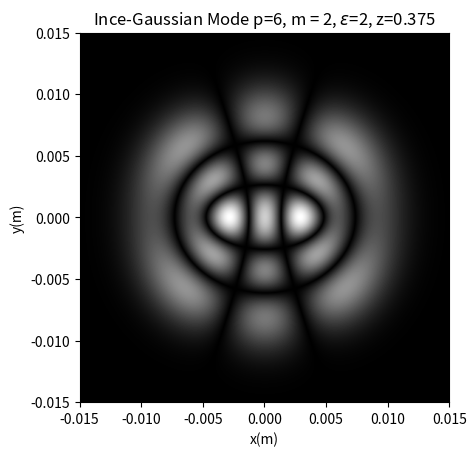

Generate this figure with matplotlib:
import numpy as np
from scipy.special import factorial
import matplotlib.pyplot as plt

def Mesh_Elliptic(f, L, N):
    """"
    Creates eliptical coordinates

    Input

    """
    x, y = np.linspace(-L, L, N), np.linspace(-L, L, N)
    Y, X = np.meshgrid(x, y)

    xi = np.zeros((N,N))
    eta = np.zeros((N,N))

    en = np.arccosh((X[:N//2 + 1, N//2:] + 1j*Y[:N//2 + 1,N//2:])/f)
    ee = np.real(en)
    nn = np.imag(en)
    nn = nn + (nn < 0) * 2 * np.pi
    xi[:N//2 + 1, N//2:] = ee
    eta[:N//2 + 1, N//2:] = nn

    xi[:N//2 + 1, :N//2] = np.fliplr(xi[:N//2 + 1,N//2+1:])
    xi[N//2+1:, :] = np.flipud(xi[:N//2, :])
    eta[:N//2 + 1, :N//2] = np.pi - np.fliplr(eta[:N//2 + 1,N//2 + 1:])
    eta[N//2 + 1:,:] = np.pi + np.rot90(eta[:N//2, :], 2)

    return xi, eta, X,Y

def CInceIBG(p,m,q,z):
    if (m < 0) or (m  > p):
        raise ValueError('Wrong range for m')
    
    if (-1)**(m-p) != 1:
        raise ValueError('(p,m) must have same parity')
    
    if isinstance(z, np.ndarray):
        h,w = z.shape
        z = np.transpose(np.ravel(z, order='F'))

    normalization = True

    if p % 2 == 0:
        l = p//2
        N = l+1
        n = m//2 + 1

        vec = np.concatenate(([2*q*l], q*(l-np.arange(1,N-1))))
        vec2 = np.concatenate(([0],4*(np.arange(0,N-1) + 1)**2))
        M = np.diag(q*(l+np.linspace(1,N-1,N-1)), k = 1) + np.diag(vec, k=-1) + np.diag(vec2)
        if p == 0:
            M = 0
            ets = np.array([0])
            A = np.array([1])[:,np.newaxis]
            index = np.array([0])

        else:
            ets, A = np.linalg.eig(M)
            index = np.argsort(ets)
            ets = np.sort(ets)
            A = A[:,index]

        if normalization:
            mv = np.arange(2,p,2)
            n2 = np.sqrt(A[0,n-1] ** 2 * 2 * factorial(p/2) ** 2 + np.sum((np.sqrt(factorial((p+mv)/2) * factorial((p-mv)/2)) * A[1:p//2, n-1]) ** 2))
            ns = np.sign(np.sum(A[:,n-1]))
            A = A/n2*ns
        
        else:
            n2 = 2*A[0,n-1] ** 2 + np.sum(A[1:N*1, n-1] **2)
            ns = np.sign(np.sum(A[:,n-1]))
            A = A/np.sqrt(n2)*ns
        
            

        r = np.arange(0,N)
        R, X = np.meshgrid(r,z)
        ip = np.dot(np.cos(2*X*R),A[:, n-1])
        dip = np.dot(2*r*np.sin(2*X*R),A[:,n-1])
        eta = ets[n-1]
    else:
        l = (p-1)//2
        N = l + 1
        n = (m+1)//2

        diag_upper = q/2*(p + (2*np.arange(N-1) + 3))
        diag_lower = q/2*(p - (2*np.arange(1, N) - 1))
        diag_main = np.concatenate([[q/2 + p*q/2 + 1], (2 * np.arange(1, N) + 1)**2])

        M = np.diag(diag_upper, k = 1) + np.diag(diag_lower, k = -1) + np.diag(diag_main)

        ets, A = np.linalg.eig(M)
        index = np.argsort(ets)
        ets = np.sort(ets)
        A = A[:, index]

        if normalization:
            mv = np.arange(1,p+1,2)
            if mv.size == 0:
                mv = np.array([1])
            n2 = np.sqrt(np.sum((np.sqrt(factorial((p+mv)/2)*factorial((p-mv)/2)) * A[:,n-1]) ** 2))
            ns = np.sign(np.sum(A[:,n-1]))
            A = A/n2*ns

        else:
            n2 = np.sum(A[:,n] ** 2)
            ns = np.sign(np.sum(A[:,n]))
            A = A/n2*ns
            

        r = 2*np.arange(N) + 1
        R, X = np.meshgrid(r,z)
        ip = np.dot(np.cos(X * R), A[:,n-1])
        dip = np.dot(-R*np.sin(X * R), A[:, n-1])
        eta = ets[n-1]


    coef = A[:,n-1]

    if isinstance(z, int) or isinstance(z, float):

        return ip, eta, coef, dip
    
    else:

        ip = np.reshape(ip, [h,w])
        dip = np.reshape(dip, [h,w])

        return ip, eta, coef, dip

def SInceIGB(p,m,q,z):
    if (m < 1) or (m > p):
        raise ValueError('Wrong range for m')
    if (-1)**(m-p) != 1:
        raise ValueError('(p,m) must have the same parity')
    
    if isinstance(z, np.ndarray):
        h,w = z.shape
        z = np.transpose(np.ravel(z, order='F'))
    
    normalizaton = True
    if p % 2 == 0:
        l = p//2
        N = l + 1
        n = m//N

        diag_upper = q*(l + np.arange(2, N))
        diag_lower = q*(l - np.arange(1, N-1))
        diag_main = 4*(np.arange(N-1) + 1) ** 2
        M = np.diag(diag_upper, k = 1) + np.diag(diag_lower, k = -1) + np.diag(diag_main)

        ets, A = np.linalg.eig(M)
        index = np.argsort(ets)
        ets = np.sort(ets)
        A = A[:, index]

        # Normalization
        r = np.arange(1,N-1)

        if normalizaton:
            mv = np.arange(2, p + 1, 2)
            n2 = np.sqrt(np.sum((np.sqrt(factorial((p+mv)/2)*factorial((p-mv)/2)) * A[:,n-1]) ** 2))
            ns = np.sign(np.sum(r*A[:,n-1]))
            A = A/n2*ns

        else:
            n2 = np.sum(A[:,n-1]**2)
            ns = np.sign(np.sum(r*np.transpose(A[:,n-1])))
            A = A/np.sqrt(n2)*ns

        R,X = np.meshgrid(r,z)
        ip = np.dot(np.sin(2*X*R), A[:,n-1])
        dip = np.dot(2*R*np.cos(2*X*R), A[:, n-1])
        eta = ets[n-1]

    else:
        l = (p-1)//2
        N = l +1
        n = (m+1)//2

        diag_upper = q/2*(p + (2*np.arange(N-1) + 3))
        diag_lower = q/2*(p - (2*np.arange(1, N) - 1))
        diag_main = np.concatenate([[-q/2 - p*q/2 + 1], (2 * np.arange(1, N) + 1)**2])
        M = np.diag(diag_upper, k = 1) + np.diag(diag_lower, k = -1) + np.diag(diag_main)
        
        ets, A = np.linalg.eig(M)
        index = np.argsort(ets)
        ets = np.sort(ets)
        A = A[:, index]

        r = 2*np.arange(N) + 1

        if normalizaton:
            mv = np.arange(1,p+1,2)
            n2 = np.sqrt(np.sum((np.sqrt(factorial((p+mv)/2) * factorial((p-mv)/2)) * A[:, n - 1]) ** 2))
            ns = np.sign(np.sum(r*A[:,n-1]))
            A = A/n2*ns

        R, X = np.meshgrid(r, z)
        ip = np.dot(np.sin(X*R), A[:,n-1])
        dip = np.dot(R*np.cos(X*R), A[:,n-1])
        eta = ets[n-1]

    coef = A[:,n-1]

    if isinstance(z, int) or isinstance(z, float):

        return ip, eta, coef, dip
    
    else:

        ip = np.reshape(ip, [h,w])
        dip = np.reshape(dip, [h,w])

        return ip, eta, coef, dip

class InceGaussian:
    def __init__(self, L: float,
                 parity: int,
                 p,
                 m,
                 e: float,
                 w0: float,
                 k: float,
                 z: float = 0,
                 N: int = 501) -> None:
        
        """
        Ince-Gaussian Modes
        """
    
        self.L = L
        self.N = N
        self.parity = parity
        self.p = p
        self.m = m
        self.e = e
        self.w0 = w0
        self.k = k
        self.z = z


        if self.N % 2 == 0:
            raise Exception('N must be ODD')
        
        if self.parity == 0:
            if (self.m < 0) or (self.m > p):
                raise Exception('Wrong range from m')
        else:
            if (self.m < 1) or (self.m > p):
                raise Exception('Wrong range for m')
            
        if (-1) ** (self.m - self.p) != 1:
            raise Exception('(p,m) must have the same parity')
        
        self.f0 = np.sqrt(self.e / 2) * self.w0

        if self.z == 0:
            xhi,etha, X, Y = Mesh_Elliptic(self.f0,L,N)
            R = np.sqrt(X**2 + Y**2)

            if self.parity == 0:
                igb = CInceIBG(self.p, self.m, self.e,etha)[0] * CInceIBG(self.p,self.m, self.e, 1j*xhi)[0] * np.exp(-(R/self.w0) ** 2)
            else:
                igb = SInceIGB(self.p, self.m, self.e,etha)[0] * SInceIGB(self.p,self.m, self.e, 1j*xhi)[0] * np.exp(-(R/self.w0) ** 2)

            self.phase = np.ones_like(igb)
        else:
            zr = 1/2 * self.k * self.w0 ** 2
            wz = self.w0 * np.sqrt(1 + (z/zr) ** 2)
            Rz = z * (1 + (zr / z) ** 2)
            f = self.f0 * wz / w0
            xhi, etha, X, Y = Mesh_Elliptic(f, self.L, self.N)
            R = np.sqrt(X ** 2 + Y ** 2)

            self.phase = np.exp(1j * (self.k*z + self.k * R ** 2 / (2*Rz) - (self.p + 1) * np.arctan(z/zr)))

            if self.parity == 0:
                igb = (self.w0/wz) * (CInceIBG(self.p, self.m, self.e,etha)[0] * CInceIBG(self.p, self.m, self.e, 1j*xhi)[0]) * np.exp(-(R/wz) ** 2) * self.phase
            else:
                igb = (self.w0/wz) * (SInceIGB(self.p, self.m, self.e,etha)[0] * SInceIGB(self.p, self.m, self.e, 1j*xhi)[0]) * np.exp(-(R/wz) ** 2) * self.phase
        if self.parity == 0:
            c0, _, coef, _ = CInceIBG(self.p, self.m, self.e, 0)
            if self.p % 2 == 0:
                cp = CInceIBG(self.p, self.m, self.e, np.pi/2)[0]
                Norm = (-1) ** (self.m/2) * np.sqrt(2) * factorial(p/2) * coef[0] * np.sqrt(2/np.pi)/self.w0/c0/cp

            else:
                dcp = CInceIBG(self.p, self.m, self.e, np.pi/2)[-1]
                Norm = (-1)**((m+1)/2) * np.sqrt(2) * self.e * factorial((self.p + 1)/2) * np.sqrt(4*self.e/np.pi) * coef[0] / self.w0 / c0 / dcp
        else:
            if p % 2 == 0:
                _, _, coef, ds0 = SInceIGB(self.p,self.m,self.e,0)
                dsp = SInceIGB(self.p, self.m, self.e, np.pi/2)[-1]
                Norm = (-1) ** (self.m/2) * np.sqrt(2) * factorial((self.p + 2)/2) * coef[0] * np.sqrt(2/np.pi) / self.w0 / ds0 / dsp

            else:
                sp, _, coef, _ = SInceIGB(self.p, self.m, self.e, np.pi/2)
                ds0 = SInceIGB(self.p, self.m, self.m, 0)[-1]
                Norm = (-1) ** ((self.m-1)/2) * factorial((self.p + 1)/2) * np.sqrt(4*self.e/np.pi) * coef[0] / self.w0 / sp / ds0

        self.IGB = igb*Norm
        dx = np.abs(X[2,2] - X[1,0])
        Normalization = np.sum(np.sum(self.IGB * np.conj(self.IGB))) * dx ** 2
        print(f'Normalization: {np.real(Normalization)}')


    def plot_amplitude(self):
        plt.imshow(np.abs(self.IGB), extent=[-self.L, self.L, -self.L, self.L] ,cmap= 'gray')
        plt.title(f'Ince-Gaussian Mode p={self.p}, m = {self.m}, $\epsilon$={self.e}, z={self.z}')
        plt.xlabel('x(m)')
        plt.ylabel('y(m)')
        plt.show()

    def plot_phase(self):
        plt.imshow(np.angle(self.IGB) ,cmap= 'gray')
        plt.title(f'Phase Ince-Gaussian Mode p={self.p}, m = {self.m}, $\epsilon$ = {self.e}, z = {self.z}')
        plt.colorbar()
        plt.xlabel('x(m)')
        plt.ylabel('y(m)')
        plt.show()

    def Hologam(self):
        '''
        Considering a DMD with resolution of 1920x1080
        '''
        Amp = np.abs(self.IGB)
        Amp = Amp/np.max(Amp)

        phi = np.angle(self.IGB)
        pp = np.arcsin(Amp)

        qq = phi

        self.CGH = 0.5 + 0.5 * np.sign(np.cos(pp) + np.cos(qq))



Ince = InceGaussian(L = 15e-3, 
                    N = 501, 
                    parity = 0, 
                    p = 6, 
                    m = 2, 
                    e = 2, 
                    w0 = 4e-3, 
                    k = (2*np.pi/632.8e-9),
                    z = 0.375)
Ince.plot_amplitude()